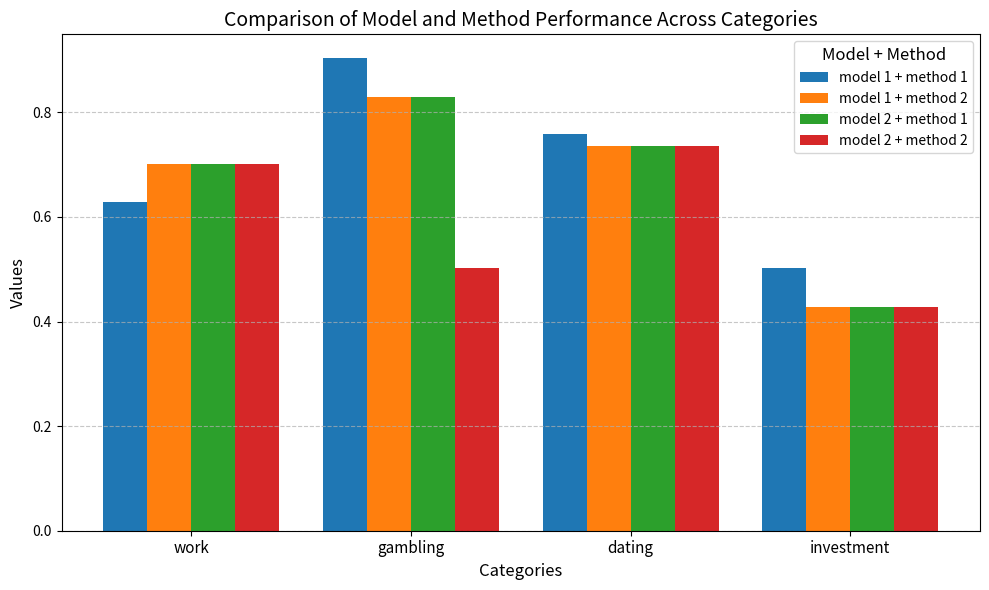

Write Python code to recreate this figure.
import matplotlib.pyplot as plt
import numpy as np

# Data preparation
categories = ['work', 'gambling', 'dating', 'investment']
methods = ['model 1 + method 1', 'model 1 + method 2', 'model 2 + method 1', 'model 2 + method 2']

data = [
    [0.629, 0.904, 0.759, 0.502],  # model 1 + method 1
    [0.702, 0.829, 0.735, 0.428],  # model 1 + method 2
    [0.702, 0.829, 0.735, 0.428],  # model 2 + method 1
    [0.702, 0.502, 0.735, 0.428]   # model 2 + method 2
]

# Plot configuration
x = np.arange(len(categories))  # X axis positions for categories
width = 0.2  # Width of each bar

# Creating the plot
fig, ax = plt.subplots(figsize=(10, 6))
for i, method_data in enumerate(data):
    ax.bar(x + i * width, method_data, width, label=methods[i])

# Adding labels and title
ax.set_xlabel('Categories', fontsize=12)
ax.set_ylabel('Values', fontsize=12)
ax.set_title('Comparison of Model and Method Performance Across Categories', fontsize=14)
ax.set_xticks(x + width * 1.5)
ax.set_xticklabels(categories, fontsize=11)
ax.legend(title='Model + Method', fontsize=10, title_fontsize=12)
ax.grid(axis='y', linestyle='--', alpha=0.7)

# Show the plot
plt.tight_layout()
plt.show()
